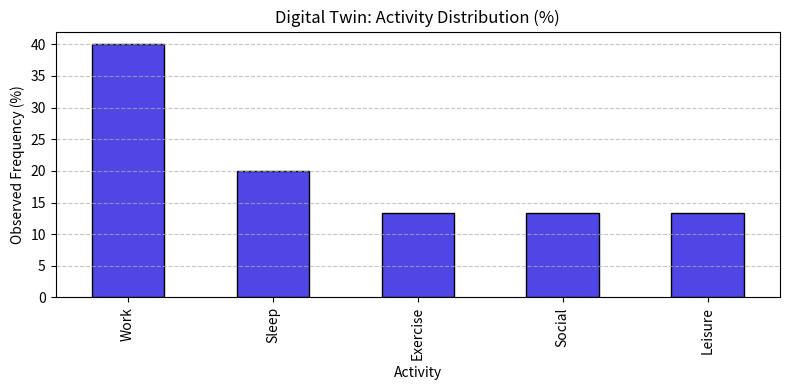

Reproduce this figure in Python.
import numpy as np
import matplotlib.pyplot as plt
from collections import Counter
import pandas as pd

historical_activities = [
    0,1,2,1,3,1,4,
    0,1,2,1,3,1,4,0
]

activity_names = {
    0: 'Sleep',
    1: 'Work',
    2: 'Exercise',
    3: 'Social',
    4: 'Leisure'
}

def calculate_probabilities(sequence):
    total_samples = len(sequence)
    counts = Counter(sequence)

    probabilities = {
        activity: counts.get(activity, 0) / total_samples
        for activity in activity_names.keys()
    }
    return probabilities

def simulate_twin_day(prob_dict, periods=7):
    states = list(prob_dict.keys())
    probs = list(prob_dict.values())

    simulated_numeric = np.random.choice(states, size=periods, p=probs)
    simulated_labels = [activity_names[idx] for idx in simulated_numeric]
    return simulated_numeric, simulated_labels

if __name__ == '__main__':
    np.random.seed(42)

    probs = calculate_probabilities(historical_activities)

    print("-- Activity Probabilities --")
    for act_id, prob in probs.items():
        name = activity_names[act_id]
        print(f"[{act_id}] {name:<10}: {prob * 100:.1f}%")

sim_ids, sim_names = simulate_twin_day(probs, periods=7)
print("\n-- Simulated Twin Schedule --")
print(" -> ".join(sim_names))

freq_series = pd.Series(
    [activity_names[i] for i in historical_activities]
).value_counts(normalize=True) * 100

plt.figure(figsize=(8, 4))
freq_series.plot(kind='bar', color='#4F46E5', edgecolor='black')
plt.title("Digital Twin: Activity Distribution (%)")
plt.xlabel("Activity")
plt.ylabel("Observed Frequency (%)")
plt.grid(axis='y', linestyle='--', alpha=0.7)
plt.tight_layout()
plt.show()
